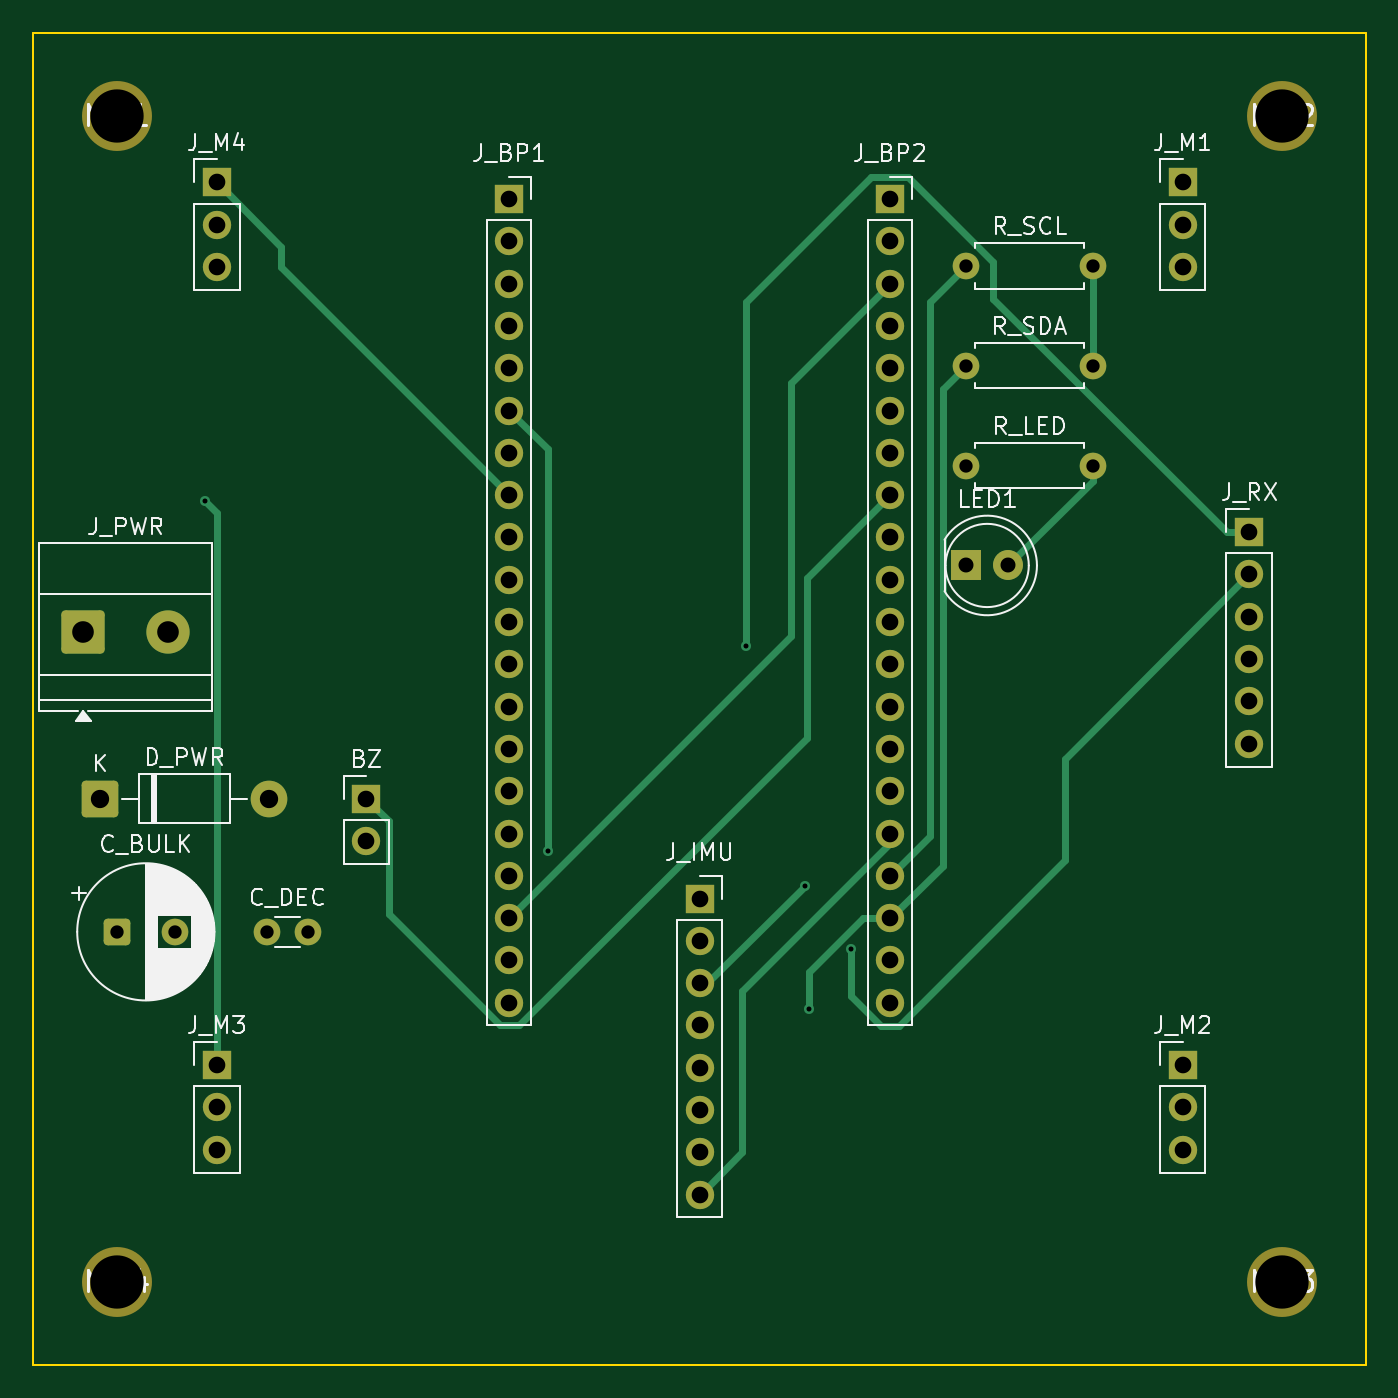
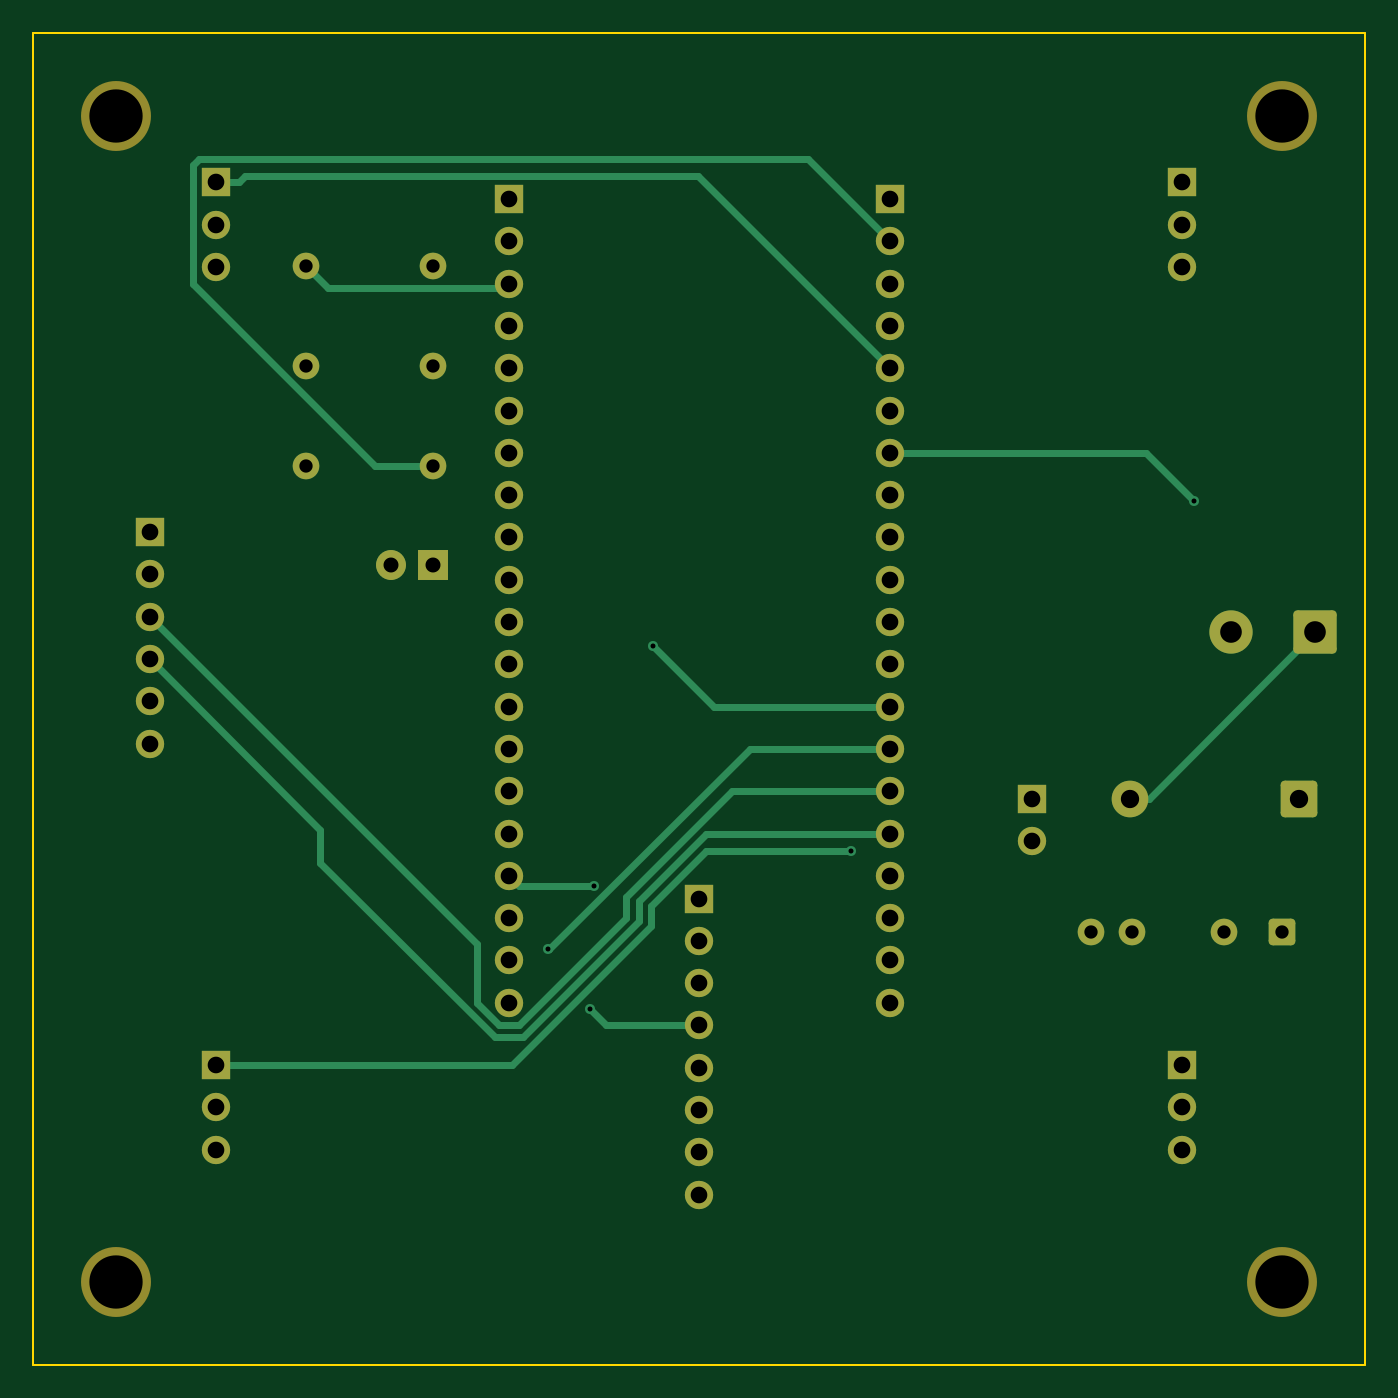
Circuit board: 10 layer files. Board 80.0 x 80.0 mm.
- bottom_copper: Bluepill-QuadFC-Carrier-B_Cu.gbl (9139 bytes)
- bottom_mask: Bluepill-QuadFC-Carrier-B_Mask.gbs (4173 bytes)
- paste: Bluepill-QuadFC-Carrier-B_Paste.gbp (468 bytes)
- bottom_silk: Bluepill-QuadFC-Carrier-B_Silkscreen.gbo (469 bytes)
- outline: Bluepill-QuadFC-Carrier-Edge_Cuts.gm1 (630 bytes)
- top_copper: Bluepill-QuadFC-Carrier-F_Cu.gtl (9179 bytes)
- top_mask: Bluepill-QuadFC-Carrier-F_Mask.gts (4173 bytes)
- paste: Bluepill-QuadFC-Carrier-F_Paste.gtp (468 bytes)
- top_silk: Bluepill-QuadFC-Carrier-F_Silkscreen.gto (40615 bytes)
- drill: Bluepill-QuadFC-Carrier.drl (1917 bytes)

=== bottom_copper: Bluepill-QuadFC-Carrier-B_Cu.gbl (9139 bytes, source omitted) ===
=== bottom_mask: Bluepill-QuadFC-Carrier-B_Mask.gbs ===
%TF.GenerationSoftware,KiCad,Pcbnew,10.0.4*%
%TF.CreationDate,2026-07-29T22:39:24+02:00*%
%TF.ProjectId,Bluepill-QuadFC-Carrier,426c7565-7069-46c6-9c2d-517561644643,rev?*%
%TF.SameCoordinates,Original*%
%TF.FileFunction,Soldermask,Bot*%
%TF.FilePolarity,Negative*%
%FSLAX46Y46*%
G04 Gerber Fmt 4.6, Leading zero omitted, Abs format (unit mm)*
G04 Created by KiCad (PCBNEW 10.0.4) date 2026-07-29 22:39:24*
%MOMM*%
%LPD*%
G01*
G04 APERTURE LIST*
G04 Aperture macros list*
%AMRoundRect*
0 Rectangle with rounded corners*
0 $1 Rounding radius*
0 $2 $3 $4 $5 $6 $7 $8 $9 X,Y pos of 4 corners*
0 Add a 4 corners polygon primitive as box body*
4,1,4,$2,$3,$4,$5,$6,$7,$8,$9,$2,$3,0*
0 Add four circle primitives for the rounded corners*
1,1,$1+$1,$2,$3*
1,1,$1+$1,$4,$5*
1,1,$1+$1,$6,$7*
1,1,$1+$1,$8,$9*
0 Add four rect primitives between the rounded corners*
20,1,$1+$1,$2,$3,$4,$5,0*
20,1,$1+$1,$4,$5,$6,$7,0*
20,1,$1+$1,$6,$7,$8,$9,0*
20,1,$1+$1,$8,$9,$2,$3,0*%
G04 Aperture macros list end*
%ADD10R,1.800000X1.800000*%
%ADD11C,1.800000*%
%ADD12R,1.700000X1.700000*%
%ADD13C,1.700000*%
%ADD14C,4.200000*%
%ADD15C,1.600000*%
%ADD16RoundRect,0.250000X-0.550000X-0.550000X0.550000X-0.550000X0.550000X0.550000X-0.550000X0.550000X0*%
%ADD17RoundRect,0.249999X-0.850001X-0.850001X0.850001X-0.850001X0.850001X0.850001X-0.850001X0.850001X0*%
%ADD18C,2.200000*%
%ADD19RoundRect,0.250000X-1.050000X-1.050000X1.050000X-1.050000X1.050000X1.050000X-1.050000X1.050000X0*%
%ADD20C,2.600000*%
G04 APERTURE END LIST*
D10*
%TO.C,LED1*%
X56000000Y-32000000D03*
D11*
X58540000Y-32000000D03*
%TD*%
D12*
%TO.C,J_M2*%
X69000000Y-62000000D03*
D13*
X69000000Y-64540000D03*
X69000000Y-67080000D03*
%TD*%
D12*
%TO.C,J_BP2*%
X51430000Y-10000000D03*
D13*
X51430000Y-12540000D03*
X51430000Y-15080000D03*
X51430000Y-17620000D03*
X51430000Y-20160000D03*
X51430000Y-22700000D03*
X51430000Y-25240000D03*
X51430000Y-27780000D03*
X51430000Y-30320000D03*
X51430000Y-32860000D03*
X51430000Y-35400000D03*
X51430000Y-37940000D03*
X51430000Y-40480000D03*
X51430000Y-43020000D03*
X51430000Y-45560000D03*
X51430000Y-48100000D03*
X51430000Y-50640000D03*
X51430000Y-53180000D03*
X51430000Y-55720000D03*
X51430000Y-58260000D03*
%TD*%
D12*
%TO.C,J_RX*%
X73000000Y-30000000D03*
D13*
X73000000Y-32540000D03*
X73000000Y-35080000D03*
X73000000Y-37620000D03*
X73000000Y-40160000D03*
X73000000Y-42700000D03*
%TD*%
D12*
%TO.C,J_M4*%
X11000000Y-9000000D03*
D13*
X11000000Y-11540000D03*
X11000000Y-14080000D03*
%TD*%
D14*
%TO.C,MH3*%
X75000000Y-75000000D03*
%TD*%
D15*
%TO.C,R_SDA*%
X56000000Y-20000000D03*
X63620000Y-20000000D03*
%TD*%
D16*
%TO.C,C_BULK*%
X5000000Y-54000000D03*
D15*
X8500000Y-54000000D03*
%TD*%
D14*
%TO.C,MH4*%
X5000000Y-75000000D03*
%TD*%
%TO.C,MH1*%
X5000000Y-5000000D03*
%TD*%
D12*
%TO.C,J_BP1*%
X28570000Y-10000000D03*
D13*
X28570000Y-12540000D03*
X28570000Y-15080000D03*
X28570000Y-17620000D03*
X28570000Y-20160000D03*
X28570000Y-22700000D03*
X28570000Y-25240000D03*
X28570000Y-27780000D03*
X28570000Y-30320000D03*
X28570000Y-32860000D03*
X28570000Y-35400000D03*
X28570000Y-37940000D03*
X28570000Y-40480000D03*
X28570000Y-43020000D03*
X28570000Y-45560000D03*
X28570000Y-48100000D03*
X28570000Y-50640000D03*
X28570000Y-53180000D03*
X28570000Y-55720000D03*
X28570000Y-58260000D03*
%TD*%
D15*
%TO.C,C_DEC*%
X14000000Y-54000000D03*
X16500000Y-54000000D03*
%TD*%
D17*
%TO.C,D_PWR*%
X4000000Y-46000000D03*
D18*
X14160000Y-46000000D03*
%TD*%
D14*
%TO.C,MH2*%
X75000000Y-5000000D03*
%TD*%
D19*
%TO.C,J_PWR*%
X3000000Y-36000000D03*
D20*
X8080000Y-36000000D03*
%TD*%
D12*
%TO.C,J_M3*%
X11000000Y-62000000D03*
D13*
X11000000Y-64540000D03*
X11000000Y-67080000D03*
%TD*%
D12*
%TO.C,BZ*%
X20000000Y-46000000D03*
D13*
X20000000Y-48540000D03*
%TD*%
D15*
%TO.C,R_LED*%
X56000000Y-26000000D03*
X63620000Y-26000000D03*
%TD*%
D12*
%TO.C,J_IMU*%
X40000000Y-52000000D03*
D13*
X40000000Y-54540000D03*
X40000000Y-57080000D03*
X40000000Y-59620000D03*
X40000000Y-62160000D03*
X40000000Y-64700000D03*
X40000000Y-67240000D03*
X40000000Y-69780000D03*
%TD*%
D12*
%TO.C,J_M1*%
X69000000Y-9000000D03*
D13*
X69000000Y-11540000D03*
X69000000Y-14080000D03*
%TD*%
D15*
%TO.C,R_SCL*%
X56000000Y-14000000D03*
X63620000Y-14000000D03*
%TD*%
M02*

=== paste: Bluepill-QuadFC-Carrier-B_Paste.gbp ===
%TF.GenerationSoftware,KiCad,Pcbnew,10.0.4*%
%TF.CreationDate,2026-07-29T22:39:24+02:00*%
%TF.ProjectId,Bluepill-QuadFC-Carrier,426c7565-7069-46c6-9c2d-517561644643,rev?*%
%TF.SameCoordinates,Original*%
%TF.FileFunction,Paste,Bot*%
%TF.FilePolarity,Positive*%
%FSLAX46Y46*%
G04 Gerber Fmt 4.6, Leading zero omitted, Abs format (unit mm)*
G04 Created by KiCad (PCBNEW 10.0.4) date 2026-07-29 22:39:24*
%MOMM*%
%LPD*%
G01*
G04 APERTURE LIST*
G04 APERTURE END LIST*
M02*

=== bottom_silk: Bluepill-QuadFC-Carrier-B_Silkscreen.gbo ===
%TF.GenerationSoftware,KiCad,Pcbnew,10.0.4*%
%TF.CreationDate,2026-07-29T22:39:24+02:00*%
%TF.ProjectId,Bluepill-QuadFC-Carrier,426c7565-7069-46c6-9c2d-517561644643,rev?*%
%TF.SameCoordinates,Original*%
%TF.FileFunction,Legend,Bot*%
%TF.FilePolarity,Positive*%
%FSLAX46Y46*%
G04 Gerber Fmt 4.6, Leading zero omitted, Abs format (unit mm)*
G04 Created by KiCad (PCBNEW 10.0.4) date 2026-07-29 22:39:24*
%MOMM*%
%LPD*%
G01*
G04 APERTURE LIST*
G04 APERTURE END LIST*
M02*

=== outline: Bluepill-QuadFC-Carrier-Edge_Cuts.gm1 ===
%TF.GenerationSoftware,KiCad,Pcbnew,10.0.4*%
%TF.CreationDate,2026-07-29T22:39:24+02:00*%
%TF.ProjectId,Bluepill-QuadFC-Carrier,426c7565-7069-46c6-9c2d-517561644643,rev?*%
%TF.SameCoordinates,Original*%
%TF.FileFunction,Profile,NP*%
%FSLAX46Y46*%
G04 Gerber Fmt 4.6, Leading zero omitted, Abs format (unit mm)*
G04 Created by KiCad (PCBNEW 10.0.4) date 2026-07-29 22:39:24*
%MOMM*%
%LPD*%
G01*
G04 APERTURE LIST*
%TA.AperFunction,Profile*%
%ADD10C,0.100000*%
%TD*%
G04 APERTURE END LIST*
D10*
X0Y0D02*
X80000000Y0D01*
X0Y-80000000D02*
X0Y0D01*
X80000000Y0D02*
X80000000Y-80000000D01*
X80000000Y-80000000D02*
X0Y-80000000D01*
M02*

=== top_copper: Bluepill-QuadFC-Carrier-F_Cu.gtl (9179 bytes, source omitted) ===
=== top_mask: Bluepill-QuadFC-Carrier-F_Mask.gts ===
%TF.GenerationSoftware,KiCad,Pcbnew,10.0.4*%
%TF.CreationDate,2026-07-29T22:39:24+02:00*%
%TF.ProjectId,Bluepill-QuadFC-Carrier,426c7565-7069-46c6-9c2d-517561644643,rev?*%
%TF.SameCoordinates,Original*%
%TF.FileFunction,Soldermask,Top*%
%TF.FilePolarity,Negative*%
%FSLAX46Y46*%
G04 Gerber Fmt 4.6, Leading zero omitted, Abs format (unit mm)*
G04 Created by KiCad (PCBNEW 10.0.4) date 2026-07-29 22:39:24*
%MOMM*%
%LPD*%
G01*
G04 APERTURE LIST*
G04 Aperture macros list*
%AMRoundRect*
0 Rectangle with rounded corners*
0 $1 Rounding radius*
0 $2 $3 $4 $5 $6 $7 $8 $9 X,Y pos of 4 corners*
0 Add a 4 corners polygon primitive as box body*
4,1,4,$2,$3,$4,$5,$6,$7,$8,$9,$2,$3,0*
0 Add four circle primitives for the rounded corners*
1,1,$1+$1,$2,$3*
1,1,$1+$1,$4,$5*
1,1,$1+$1,$6,$7*
1,1,$1+$1,$8,$9*
0 Add four rect primitives between the rounded corners*
20,1,$1+$1,$2,$3,$4,$5,0*
20,1,$1+$1,$4,$5,$6,$7,0*
20,1,$1+$1,$6,$7,$8,$9,0*
20,1,$1+$1,$8,$9,$2,$3,0*%
G04 Aperture macros list end*
%ADD10R,1.800000X1.800000*%
%ADD11C,1.800000*%
%ADD12R,1.700000X1.700000*%
%ADD13C,1.700000*%
%ADD14C,4.200000*%
%ADD15C,1.600000*%
%ADD16RoundRect,0.250000X-0.550000X-0.550000X0.550000X-0.550000X0.550000X0.550000X-0.550000X0.550000X0*%
%ADD17RoundRect,0.249999X-0.850001X-0.850001X0.850001X-0.850001X0.850001X0.850001X-0.850001X0.850001X0*%
%ADD18C,2.200000*%
%ADD19RoundRect,0.250000X-1.050000X-1.050000X1.050000X-1.050000X1.050000X1.050000X-1.050000X1.050000X0*%
%ADD20C,2.600000*%
G04 APERTURE END LIST*
D10*
%TO.C,LED1*%
X56000000Y-32000000D03*
D11*
X58540000Y-32000000D03*
%TD*%
D12*
%TO.C,J_M2*%
X69000000Y-62000000D03*
D13*
X69000000Y-64540000D03*
X69000000Y-67080000D03*
%TD*%
D12*
%TO.C,J_BP2*%
X51430000Y-10000000D03*
D13*
X51430000Y-12540000D03*
X51430000Y-15080000D03*
X51430000Y-17620000D03*
X51430000Y-20160000D03*
X51430000Y-22700000D03*
X51430000Y-25240000D03*
X51430000Y-27780000D03*
X51430000Y-30320000D03*
X51430000Y-32860000D03*
X51430000Y-35400000D03*
X51430000Y-37940000D03*
X51430000Y-40480000D03*
X51430000Y-43020000D03*
X51430000Y-45560000D03*
X51430000Y-48100000D03*
X51430000Y-50640000D03*
X51430000Y-53180000D03*
X51430000Y-55720000D03*
X51430000Y-58260000D03*
%TD*%
D12*
%TO.C,J_RX*%
X73000000Y-30000000D03*
D13*
X73000000Y-32540000D03*
X73000000Y-35080000D03*
X73000000Y-37620000D03*
X73000000Y-40160000D03*
X73000000Y-42700000D03*
%TD*%
D12*
%TO.C,J_M4*%
X11000000Y-9000000D03*
D13*
X11000000Y-11540000D03*
X11000000Y-14080000D03*
%TD*%
D14*
%TO.C,MH3*%
X75000000Y-75000000D03*
%TD*%
D15*
%TO.C,R_SDA*%
X56000000Y-20000000D03*
X63620000Y-20000000D03*
%TD*%
D16*
%TO.C,C_BULK*%
X5000000Y-54000000D03*
D15*
X8500000Y-54000000D03*
%TD*%
D14*
%TO.C,MH4*%
X5000000Y-75000000D03*
%TD*%
%TO.C,MH1*%
X5000000Y-5000000D03*
%TD*%
D12*
%TO.C,J_BP1*%
X28570000Y-10000000D03*
D13*
X28570000Y-12540000D03*
X28570000Y-15080000D03*
X28570000Y-17620000D03*
X28570000Y-20160000D03*
X28570000Y-22700000D03*
X28570000Y-25240000D03*
X28570000Y-27780000D03*
X28570000Y-30320000D03*
X28570000Y-32860000D03*
X28570000Y-35400000D03*
X28570000Y-37940000D03*
X28570000Y-40480000D03*
X28570000Y-43020000D03*
X28570000Y-45560000D03*
X28570000Y-48100000D03*
X28570000Y-50640000D03*
X28570000Y-53180000D03*
X28570000Y-55720000D03*
X28570000Y-58260000D03*
%TD*%
D15*
%TO.C,C_DEC*%
X14000000Y-54000000D03*
X16500000Y-54000000D03*
%TD*%
D17*
%TO.C,D_PWR*%
X4000000Y-46000000D03*
D18*
X14160000Y-46000000D03*
%TD*%
D14*
%TO.C,MH2*%
X75000000Y-5000000D03*
%TD*%
D19*
%TO.C,J_PWR*%
X3000000Y-36000000D03*
D20*
X8080000Y-36000000D03*
%TD*%
D12*
%TO.C,J_M3*%
X11000000Y-62000000D03*
D13*
X11000000Y-64540000D03*
X11000000Y-67080000D03*
%TD*%
D12*
%TO.C,BZ*%
X20000000Y-46000000D03*
D13*
X20000000Y-48540000D03*
%TD*%
D15*
%TO.C,R_LED*%
X56000000Y-26000000D03*
X63620000Y-26000000D03*
%TD*%
D12*
%TO.C,J_IMU*%
X40000000Y-52000000D03*
D13*
X40000000Y-54540000D03*
X40000000Y-57080000D03*
X40000000Y-59620000D03*
X40000000Y-62160000D03*
X40000000Y-64700000D03*
X40000000Y-67240000D03*
X40000000Y-69780000D03*
%TD*%
D12*
%TO.C,J_M1*%
X69000000Y-9000000D03*
D13*
X69000000Y-11540000D03*
X69000000Y-14080000D03*
%TD*%
D15*
%TO.C,R_SCL*%
X56000000Y-14000000D03*
X63620000Y-14000000D03*
%TD*%
M02*

=== paste: Bluepill-QuadFC-Carrier-F_Paste.gtp ===
%TF.GenerationSoftware,KiCad,Pcbnew,10.0.4*%
%TF.CreationDate,2026-07-29T22:39:24+02:00*%
%TF.ProjectId,Bluepill-QuadFC-Carrier,426c7565-7069-46c6-9c2d-517561644643,rev?*%
%TF.SameCoordinates,Original*%
%TF.FileFunction,Paste,Top*%
%TF.FilePolarity,Positive*%
%FSLAX46Y46*%
G04 Gerber Fmt 4.6, Leading zero omitted, Abs format (unit mm)*
G04 Created by KiCad (PCBNEW 10.0.4) date 2026-07-29 22:39:24*
%MOMM*%
%LPD*%
G01*
G04 APERTURE LIST*
G04 APERTURE END LIST*
M02*

=== top_silk: Bluepill-QuadFC-Carrier-F_Silkscreen.gto (40615 bytes, source omitted) ===
=== drill: Bluepill-QuadFC-Carrier.drl ===
M48
; DRILL file KiCad 10.0.4 date 2026-07-29T22:39:24
; FORMAT={-:-/ absolute / metric / decimal}
; #@! TF.CreationDate,2026-07-29T22:39:24+02:00
; #@! TF.GenerationSoftware,Kicad,Pcbnew,10.0.4
; #@! TF.FileFunction,MixedPlating,1,4
FMAT,2
METRIC
; #@! TA.AperFunction,Plated,PTH,ViaDrill
T1C0.300
; #@! TA.AperFunction,Plated,PTH,ComponentDrill
T2C0.800
; #@! TA.AperFunction,Plated,PTH,ComponentDrill
T3C0.900
; #@! TA.AperFunction,Plated,PTH,ComponentDrill
T4C1.000
; #@! TA.AperFunction,Plated,PTH,ComponentDrill
T5C1.100
; #@! TA.AperFunction,Plated,PTH,ComponentDrill
T6C1.300
; #@! TA.AperFunction,NonPlated,NPTH,ComponentDrill
T7C3.200
%
G90
G05
T1
X10.296Y-28.118
X30.901Y-49.16
X42.783Y-36.841
X46.327Y-51.228
X46.581Y-58.638
X49.105Y-55.052
T2
X5.0Y-54.0
X8.5Y-54.0
X14.0Y-54.0
X16.5Y-54.0
X56.0Y-14.0
X56.0Y-20.0
X56.0Y-26.0
X63.62Y-14.0
X63.62Y-20.0
X63.62Y-26.0
T3
X56.0Y-32.0
X58.54Y-32.0
T4
X11.0Y-9.0
X11.0Y-11.54
X11.0Y-14.08
X11.0Y-62.0
X11.0Y-64.54
X11.0Y-67.08
X20.0Y-46.0
X20.0Y-48.54
X28.57Y-10.0
X28.57Y-12.54
X28.57Y-15.08
X28.57Y-17.62
X28.57Y-20.16
X28.57Y-22.7
X28.57Y-25.24
X28.57Y-27.78
X28.57Y-30.32
X28.57Y-32.86
X28.57Y-35.4
X28.57Y-37.94
X28.57Y-40.48
X28.57Y-43.02
X28.57Y-45.56
X28.57Y-48.1
X28.57Y-50.64
X28.57Y-53.18
X28.57Y-55.72
X28.57Y-58.26
X40.0Y-52.0
X40.0Y-54.54
X40.0Y-57.08
X40.0Y-59.62
X40.0Y-62.16
X40.0Y-64.7
X40.0Y-67.24
X40.0Y-69.78
X51.43Y-10.0
X51.43Y-12.54
X51.43Y-15.08
X51.43Y-17.62
X51.43Y-20.16
X51.43Y-22.7
X51.43Y-25.24
X51.43Y-27.78
X51.43Y-30.32
X51.43Y-32.86
X51.43Y-35.4
X51.43Y-37.94
X51.43Y-40.48
X51.43Y-43.02
X51.43Y-45.56
X51.43Y-48.1
X51.43Y-50.64
X51.43Y-53.18
X51.43Y-55.72
X51.43Y-58.26
X69.0Y-9.0
X69.0Y-11.54
X69.0Y-14.08
X69.0Y-62.0
X69.0Y-64.54
X69.0Y-67.08
X73.0Y-30.0
X73.0Y-32.54
X73.0Y-35.08
X73.0Y-37.62
X73.0Y-40.16
X73.0Y-42.7
T5
X4.0Y-46.0
X14.16Y-46.0
T6
X3.0Y-36.0
X8.08Y-36.0
T7
X5.0Y-5.0
X5.0Y-75.0
X75.0Y-5.0
X75.0Y-75.0
M30
